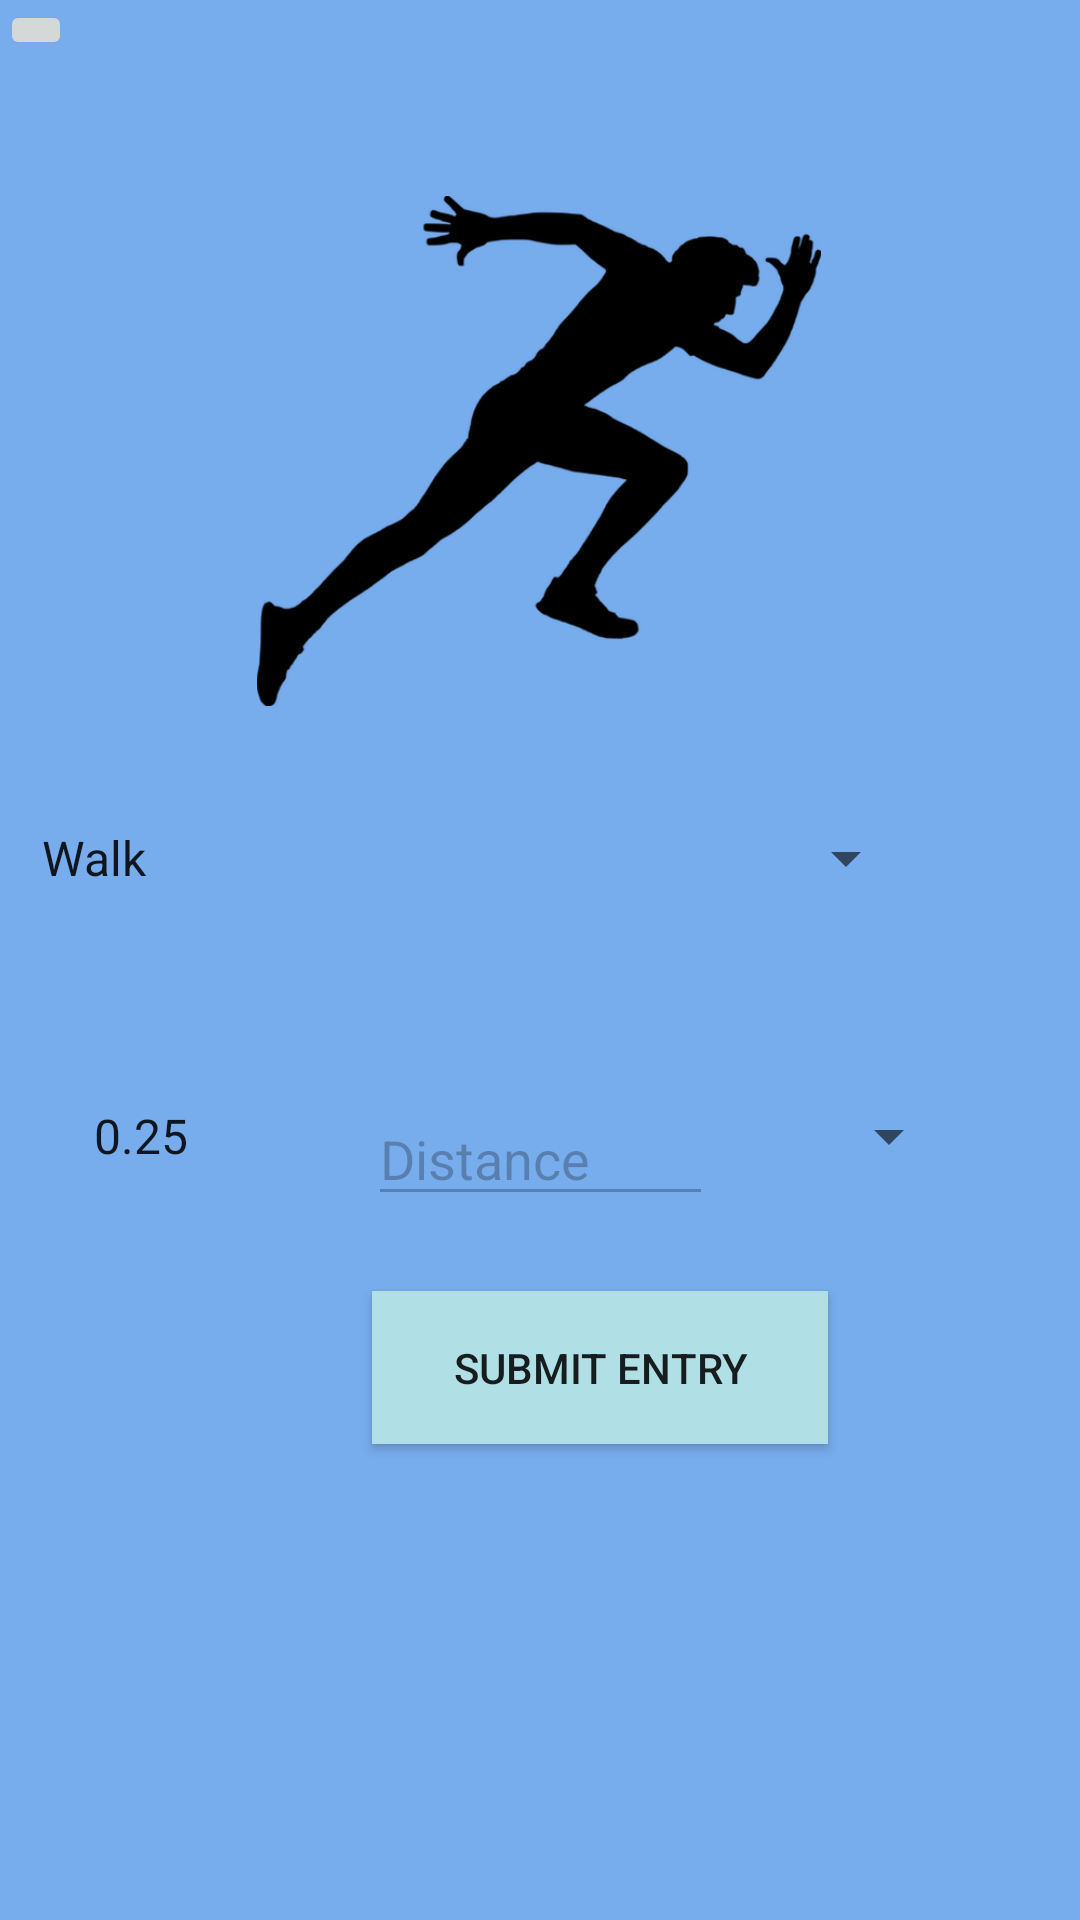

The Android layout XML behind this screen, and the referenced resources:
<!-- AndroidManifest.xml: application theme Theme.HealthyAtHome -->
<!-- res/layout/fragment_cardio.xml -->
<?xml version="1.0" encoding="utf-8"?>
<androidx.constraintlayout.widget.ConstraintLayout xmlns:android="http://schemas.android.com/apk/res/android"
    xmlns:app="http://schemas.android.com/apk/res-auto"
    xmlns:tools="http://schemas.android.com/tools"
    android:layout_width="match_parent"
    android:layout_height="match_parent"
    android:background="@color/skyBlue">

    
    <ImageButton
        android:id="@+id/homeButton"
        android:layout_width="wrap_content"
        android:layout_height="wrap_content"
        app:layout_constraintBottom_toBottomOf="parent"
        app:layout_constraintEnd_toEndOf="parent"
        app:layout_constraintHorizontal_bias="0.0"
        app:layout_constraintStart_toStartOf="parent"
        app:layout_constraintTop_toTopOf="parent"
        app:layout_constraintVertical_bias="0.0"
        app:srcCompat="@drawable/ic_home_black_24dp" />

    
    <ImageView
        android:id="@+id/cardioImage"
        android:layout_width="236dp"
        android:layout_height="170dp"
        android:layout_centerHorizontal="true"
        android:layout_marginTop="44dp"
        android:gravity="center"
        app:layout_constraintBottom_toBottomOf="parent"
        app:layout_constraintEnd_toEndOf="parent"
        app:layout_constraintHorizontal_bias="0.497"
        app:layout_constraintStart_toStartOf="parent"
        app:layout_constraintTop_toTopOf="parent"
        app:layout_constraintVertical_bias="0.05"
        app:srcCompat="@drawable/cardio" />

    
    <Spinner
        android:id="@+id/cardioExerciseSpinner"
        android:layout_width="300dp"
        android:layout_height="82dp"
        android:layout_marginStart="54dp"
        android:layout_marginLeft="54dp"
        android:layout_marginEnd="54dp"
        android:layout_marginRight="54dp"
        android:entries="@array/cardioExercises"
        app:layout_constraintBottom_toTopOf="@+id/distance"
        app:layout_constraintEnd_toEndOf="parent"
        app:layout_constraintHorizontal_bias="1.0"
        app:layout_constraintStart_toStartOf="parent"
        app:layout_constraintTop_toBottomOf="@+id/cardioImage" />

    
    <Spinner
        android:id="@+id/distance"
        android:layout_width="297dp"
        android:layout_height="84dp"
        android:layout_marginStart="51dp"
        android:layout_marginLeft="51dp"
        android:layout_marginEnd="54dp"
        android:layout_marginRight="54dp"
        android:entries="@array/distance"
        app:layout_constraintBottom_toTopOf="@+id/cardioEntryButton"
        app:layout_constraintEnd_toEndOf="parent"
        app:layout_constraintHorizontal_bias="0.666"
        app:layout_constraintStart_toStartOf="parent"
        app:layout_constraintTop_toBottomOf="@+id/cardioExerciseSpinner" />

    
    <EditText
        android:id="@+id/distanceText"
        android:layout_width="115dp"
        android:layout_height="wrap_content"
        android:layout_marginTop="364dp"
        android:ems="10"
        android:enabled="false"
        android:inputType="textPersonName"
        android:text="Distance"
        app:layout_constraintEnd_toEndOf="parent"
        app:layout_constraintStart_toStartOf="parent"
        app:layout_constraintTop_toTopOf="parent" />

    
    <Button
        android:id="@+id/cardioEntryButton"
        android:layout_width="152dp"
        android:layout_height="51dp"
        android:layout_marginStart="116dp"
        android:layout_marginLeft="116dp"
        android:layout_marginTop="25dp"
        android:layout_marginEnd="8dp"
        android:layout_marginRight="8dp"
        android:background="@color/powderBlue"
        android:text="Submit Entry"
        app:layout_constraintBottom_toBottomOf="parent"
        app:layout_constraintEnd_toEndOf="parent"
        app:layout_constraintHorizontal_bias="0.096"
        app:layout_constraintStart_toStartOf="parent"
        app:layout_constraintTop_toBottomOf="@+id/distanceText"
        app:layout_constraintVertical_bias="0.0" />

</androidx.constraintlayout.widget.ConstraintLayout>
<!-- resources referenced by this layout -->
<resources>
  <string-array name="cardioExercises">
          <item>Walk</item>
          <item>Jog</item>
          <item>Run</item>
          <item>Sprint</item>
      </string-array>
  <string-array name="distance">
          <item>0.25</item>
          <item>0.50</item>
          <item>0.75</item>
          <item>1.00</item>
          <item>1.25</item>
          <item>1.50</item>
          <item>1.75</item>
          <item>2.00</item>
          <item>2.25</item>
          <item>2.50</item>
          <item>2.75</item>
          <item>3.00</item>
          <item>3.50</item>
          <item>4.00</item>
          <item>4.50</item>
          <item>5.00</item>
          <item>5.50</item>
          <item>6.00</item>
          <item>6.50</item>
          <item>7.00</item>
          <item>7.50</item>
          <item>8.00</item>
          <item>8.50</item>
          <item>9.00</item>
          <item>9.50</item>
          <item>10.00</item>
      </string-array>
  <color name="powderBlue">#B0E0E6</color>
  <color name="skyBlue">#77aced</color>
  <!-- drawable cardio: png bitmap (drawable, 23721 bytes) -->
  <style name="Theme.HealthyAtHome" parent="Theme.MaterialComponents.DayNight.DarkActionBar">
          
          <item name="colorPrimary">@color/purple_500</item>
          <item name="colorPrimaryVariant">@color/purple_700</item>
          <item name="colorOnPrimary">@color/white</item>
          
          <item name="colorSecondary">@color/teal_200</item>
          <item name="colorSecondaryVariant">@color/teal_700</item>
          <item name="colorOnSecondary">@color/black</item>
          
          <item name="android:statusBarColor" tools:targetApi="l">?attr/colorPrimaryVariant</item>
          
      </style>
  <!-- not gathered from this repository: default colours our renderer supplied (Android Studio template values) -->
  <color name="purple_500">#FF6200EE</color>
  <color name="purple_700">#FF3700B3</color>
  <color name="teal_200">#FF03DAC5</color>
  <color name="teal_700">#FF018786</color>
  <color name="black">#FF000000</color>
  <color name="white">#FFFFFFFF</color>
</resources>
